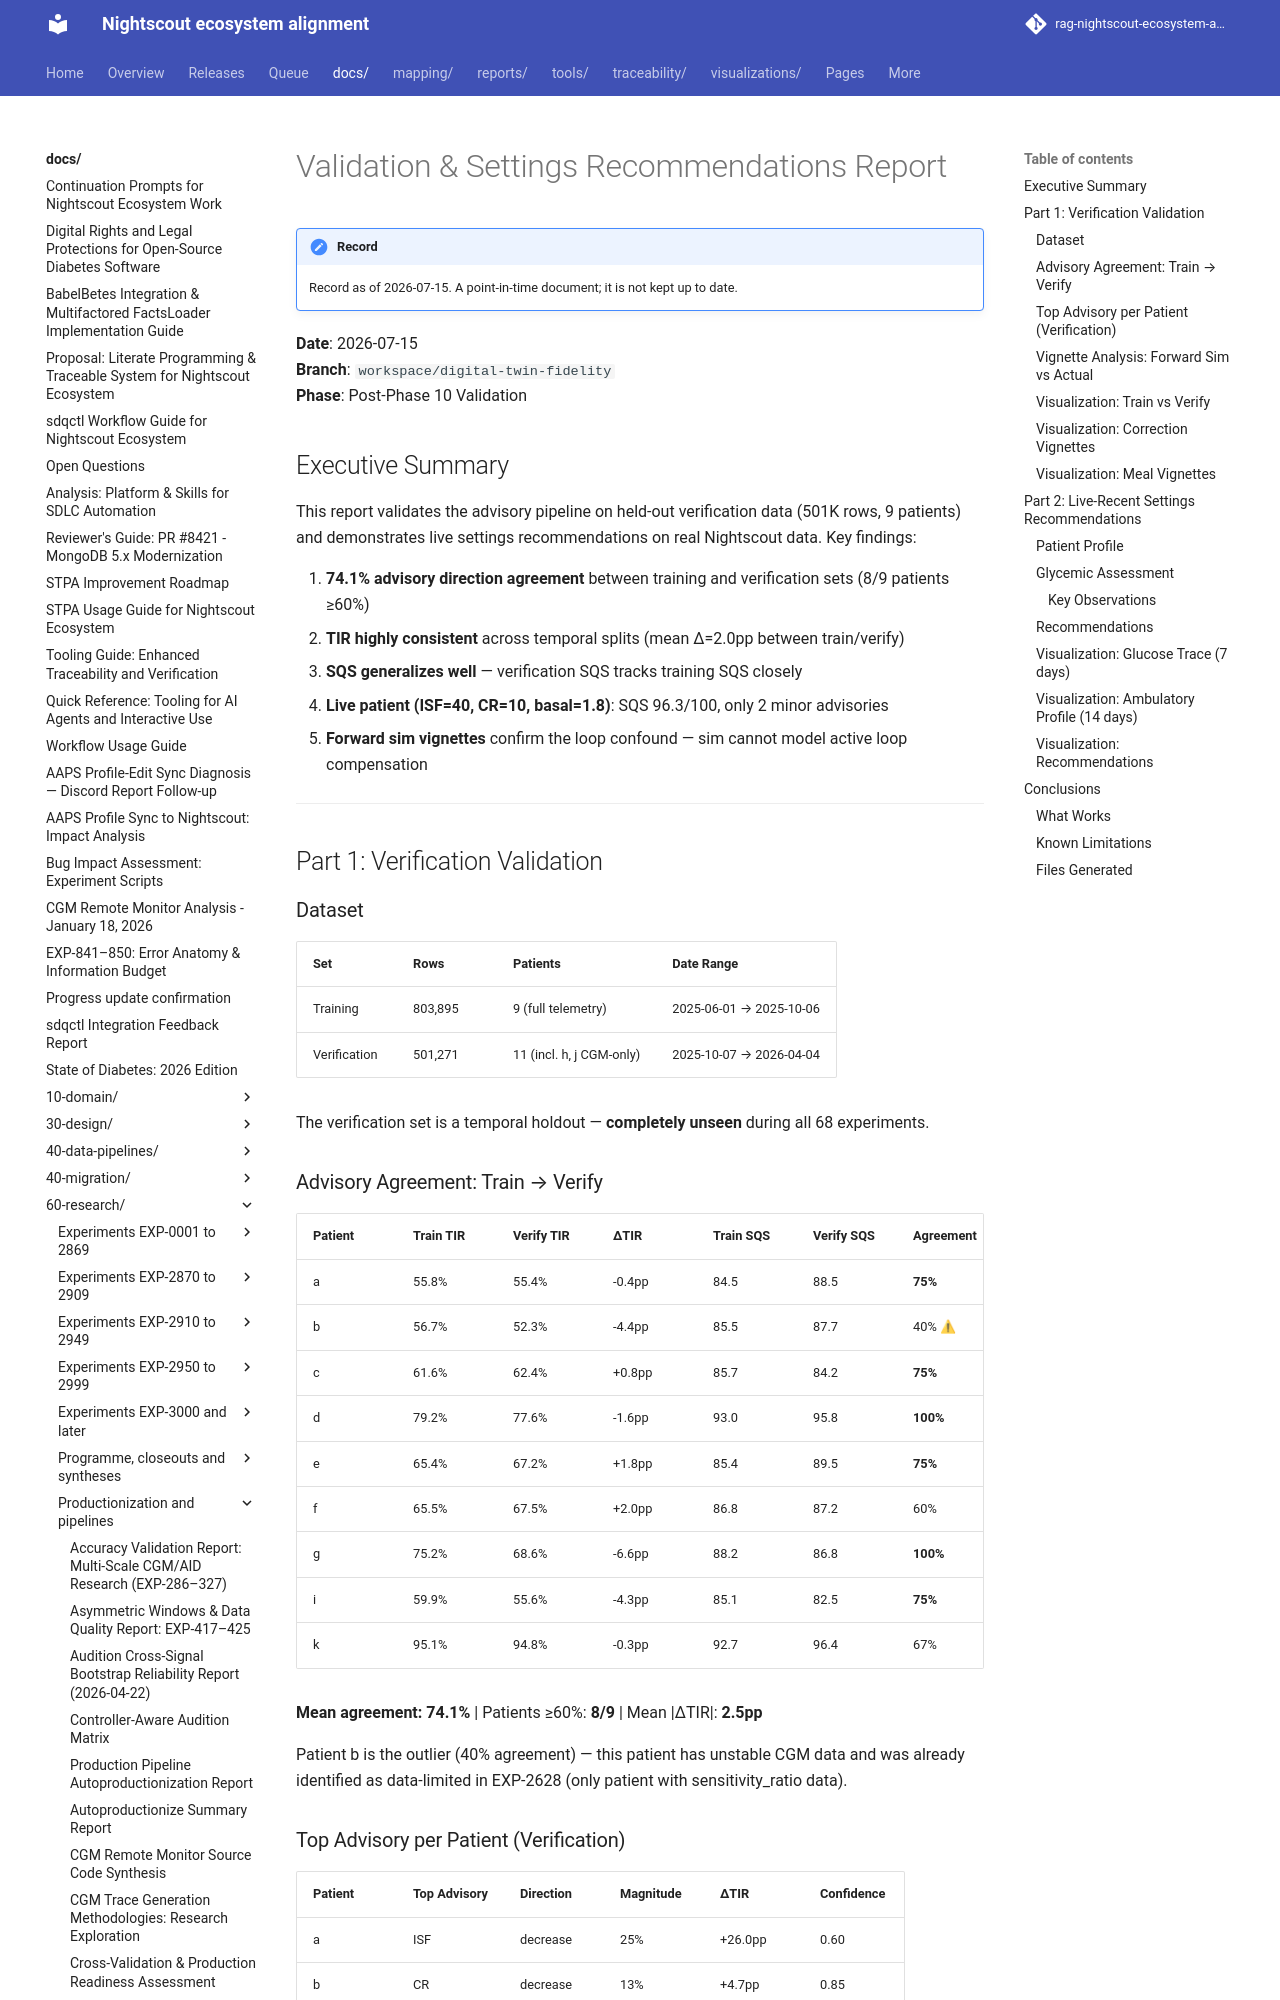

repository: bewest/rag-nightscout-ecosystem-alignment · page: docs/60-research/validation-and-recommendations-report-2026-07-15.html · generator: mkdocs

# Validation & Settings Recommendations Report

**Date**: 2026-07-15  
**Branch**: `workspace/digital-twin-fidelity`  
**Phase**: Post-Phase 10 Validation  

## Executive Summary

This report validates the advisory pipeline on held-out verification data (501K rows, 9 patients)
and demonstrates live settings recommendations on real Nightscout data. Key findings:

1. **74.1% advisory direction agreement** between training and verification sets (8/9 patients ≥60%)
2. **TIR highly consistent** across temporal splits (mean Δ=2.0pp between train/verify)
3. **SQS generalizes well** — verification SQS tracks training SQS closely
4. **Live patient (ISF=40, CR=10, basal=1.8)**: SQS 96.3/100, only 2 minor advisories
5. **Forward sim vignettes** confirm the loop confound — sim cannot model active loop compensation

---

## Part 1: Verification Validation

### Dataset

| Set | Rows | Patients | Date Range |
|-----|------|----------|------------|
| Training | 803,895 | 9 (full telemetry) | 2025-06-01 → 2025-10-06 |
| Verification | 501,271 | 11 (incl. h, j CGM-only) | 2025-10-07 → 2026-04-04 |

The verification set is a temporal holdout — **completely unseen** during all 68 experiments.
